The GitHub repository kibakibaki/5307A2Testing contains a labelled image folder "split_set" with 24 categories: apple, avocado, banana, blackberry, blueberry, capsicum, carrot, cherry tomato, cucumber, dragon fruit, grape, kiwi fruit, lemon, lime, mango, orange, papaya, passion fruit, peach, pear, pineapple, raspberry, strawberry, watermelon. Examples follow, each with its label.

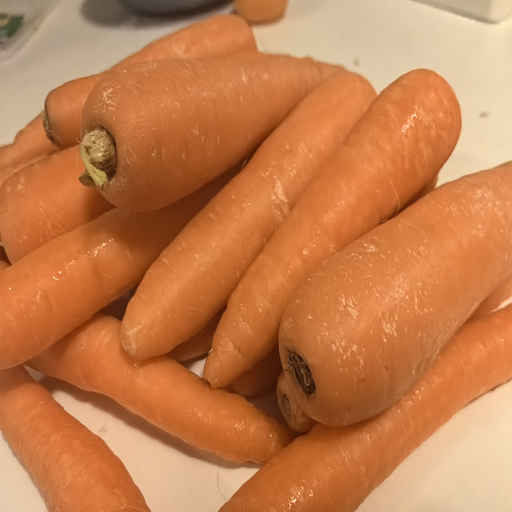
Label: carrot

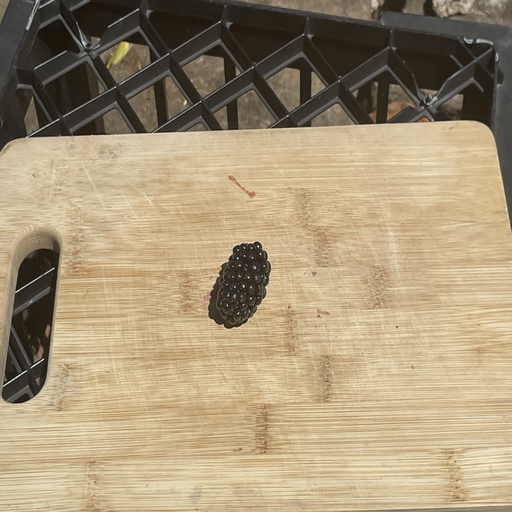
Label: blackberry

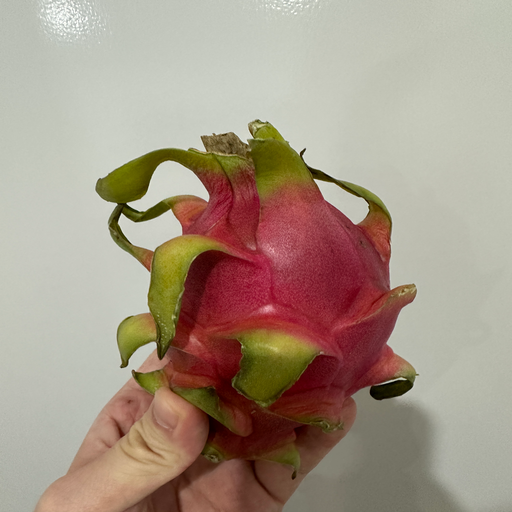
Label: dragon fruit

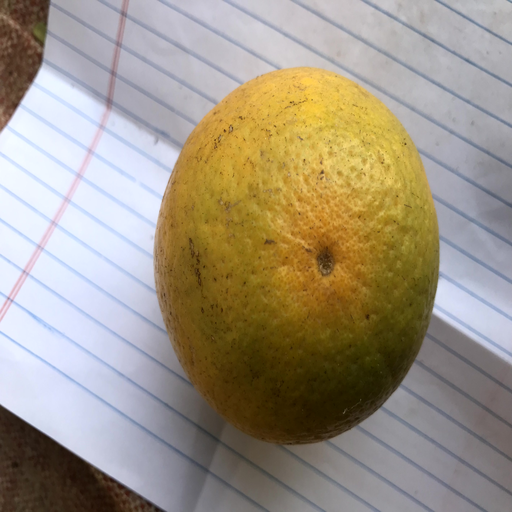
Label: orange

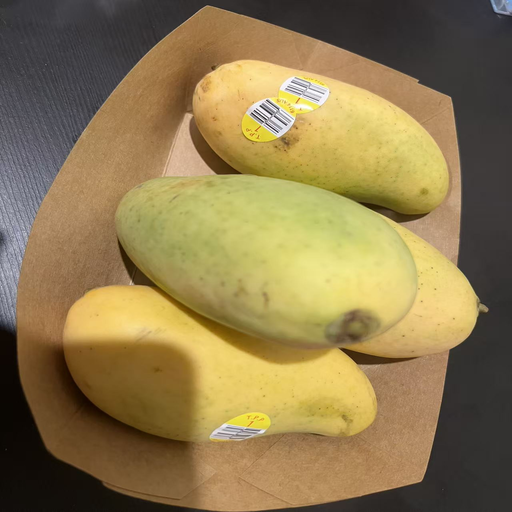
Label: mango

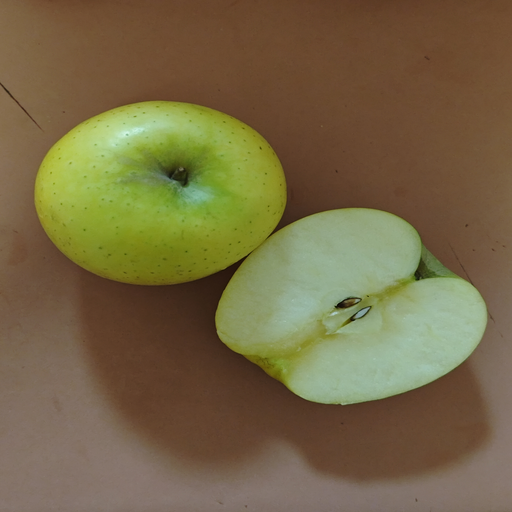
Label: apple
